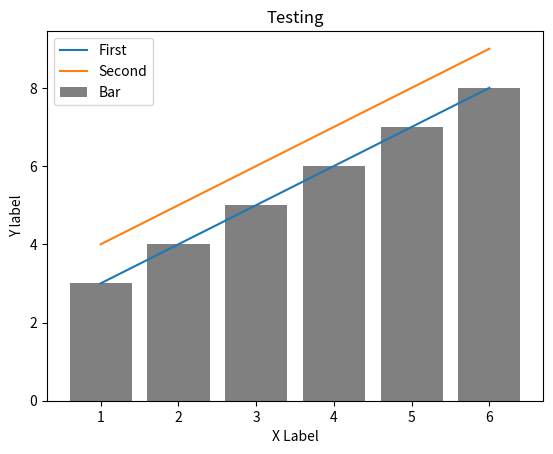

This figure's Python source:
from matplotlib import pyplot as Graph

data1 = [3, 4, 5, 6, 7, 8]
data2 = [4, 5, 6, 7, 8, 9]
xData = [1, 2, 3, 4, 5, 6]

# Line graph
Graph.xlabel('X Label')
Graph.ylabel('Y label')
Graph.title('Testing')
Graph.plot(xData, data1, label='First')
Graph.plot(xData, data2, label='Second')
Graph.bar(xData, data1, label='Bar', color='grey')
Graph.legend()  # Graph.legend(['First', 'Second])
Graph.show()
